Photos from the image-classification dataset "Portfolio05" in the GitHub repository minhphan6624/COS40007. Its 2 classes are: no rust, rust.

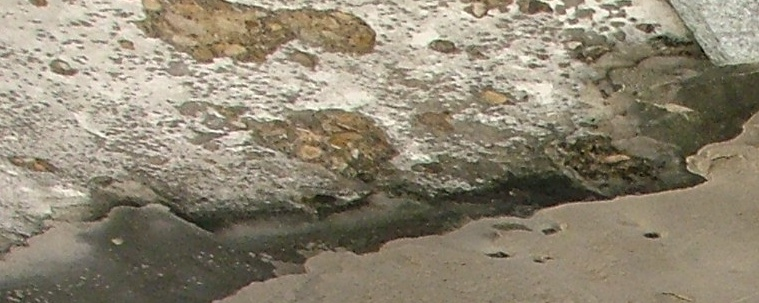
Label: no rust

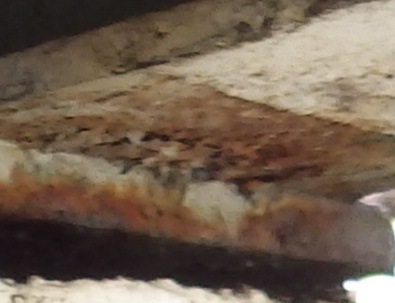
Label: rust

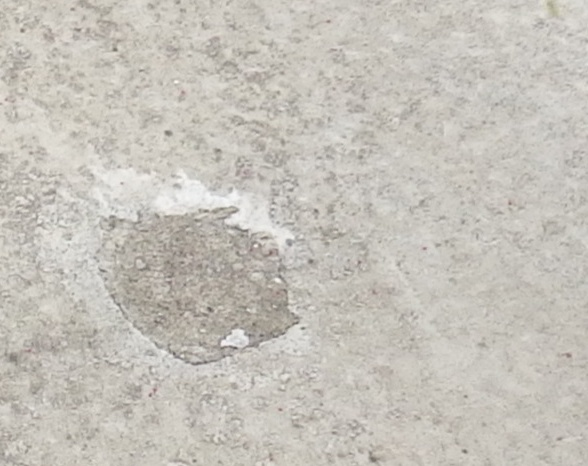
Label: no rust

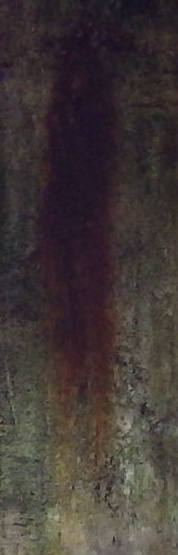
Label: rust

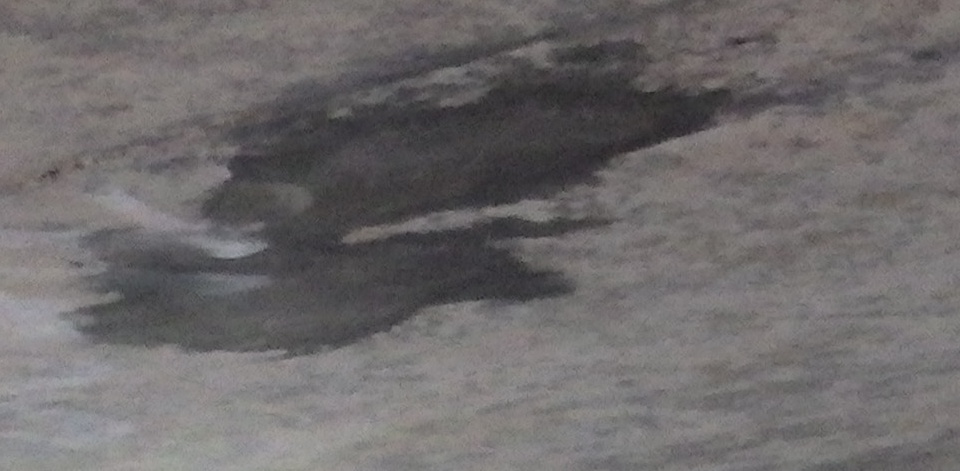
Label: no rust

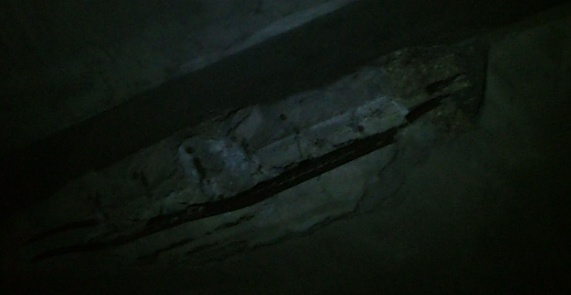
Label: rust
